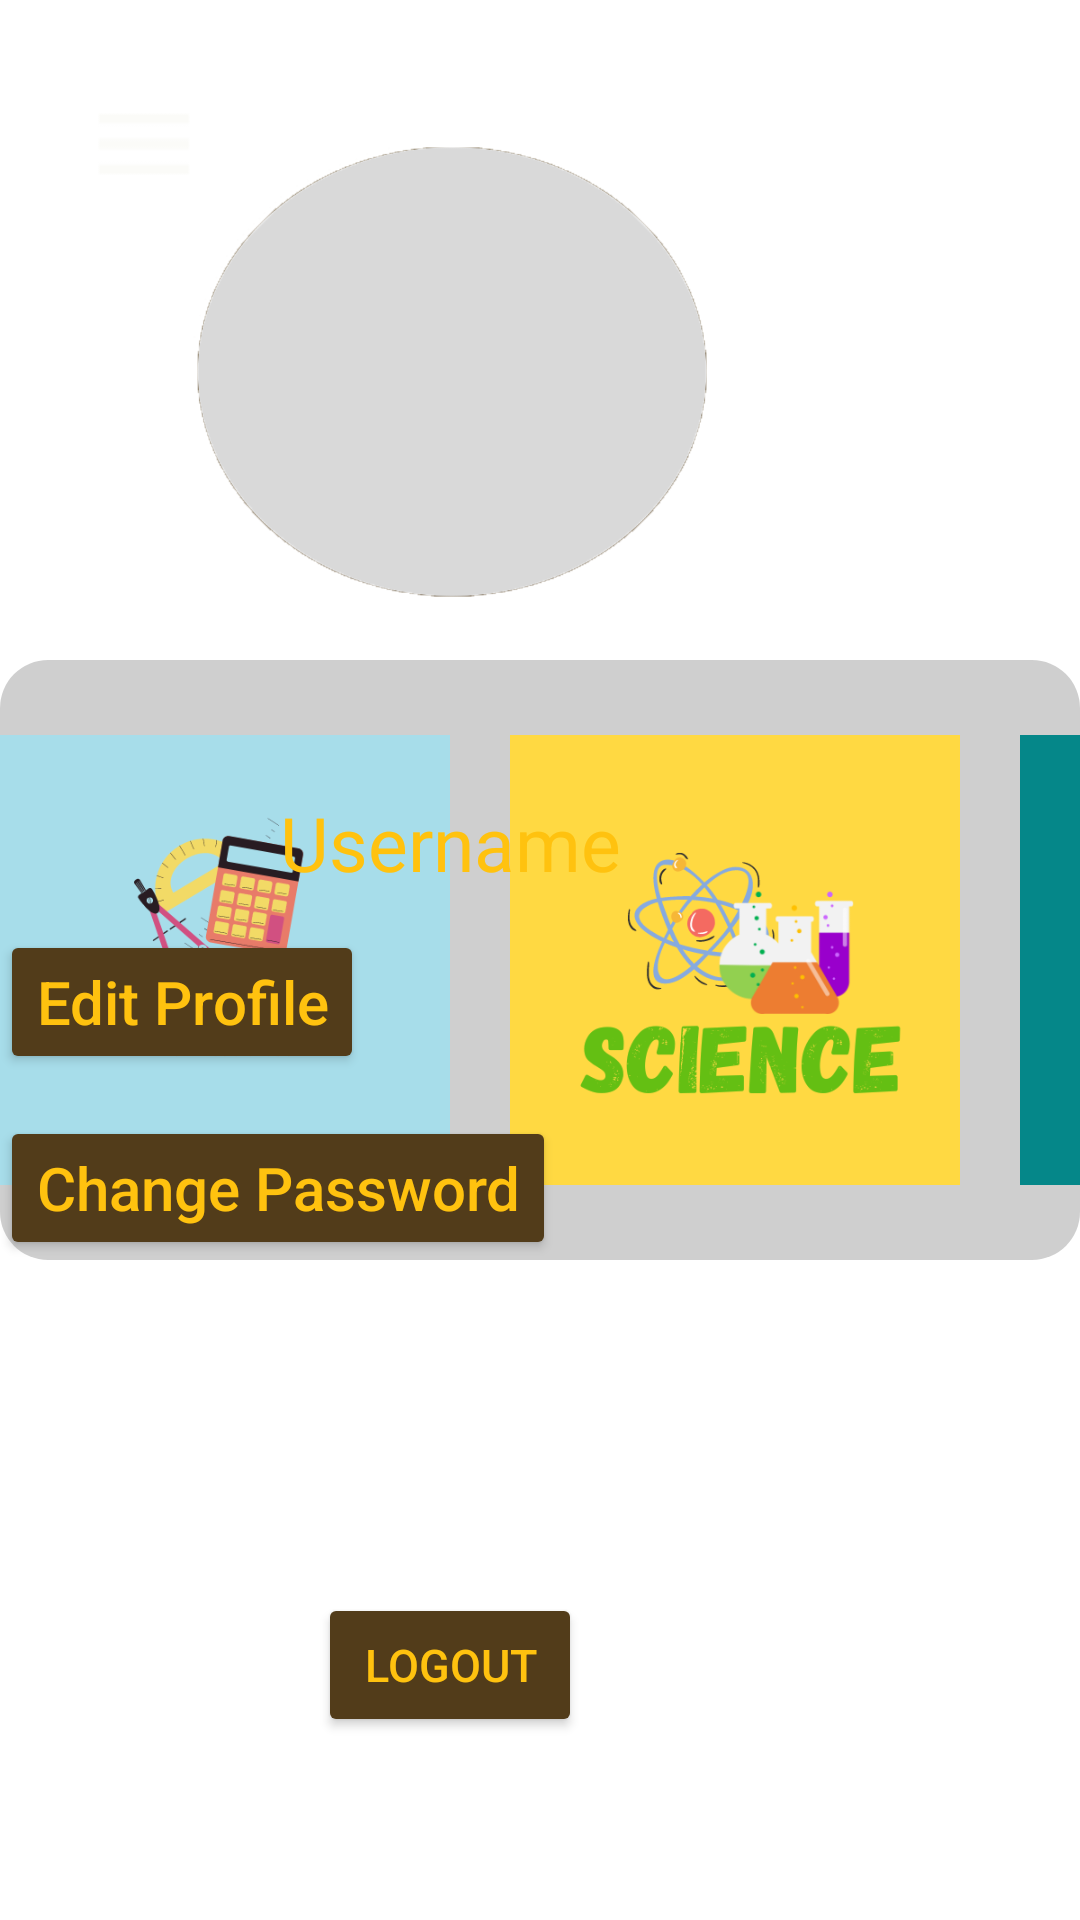

Here is an Android app screen rendered from its layout file. Give the layout XML and the strings, colors and styles it references.
<!-- AndroidManifest.xml: application theme Theme.Eskooljava -->
<!-- res/layout/activity_home_screen.xml -->
<?xml version="1.0" encoding="utf-8"?>
<RelativeLayout xmlns:android="http://schemas.android.com/apk/res/android"
    xmlns:app="http://schemas.android.com/apk/res-auto"
    xmlns:tools="http://schemas.android.com/tools"
    android:layout_width="match_parent"
    android:layout_height="match_parent"
    tools:context=".homeScreen"
    android:background="@drawable/homescreen">
    <LinearLayout
        android:layout_centerInParent="true"
        android:layout_width="wrap_content"
        android:layout_height="wrap_content">
        <RelativeLayout
            android:layout_width="wrap_content"
            android:layout_height="wrap_content">

            <ImageView
                android:layout_width="550dp"
                android:layout_height="200dp"
                android:background="@drawable/blackscreen"></ImageView>
            <LinearLayout
                android:layout_centerInParent="true"
                android:layout_width="wrap_content"
                android:layout_height="wrap_content">
                <LinearLayout
                    android:layout_width="wrap_content"
                    android:layout_height="wrap_content">
                    <ImageButton
                        android:id="@+id/usname"
                        android:layout_width="150dp"
                        android:layout_height="150dp"
                        android:background="@drawable/math">

                    </ImageButton>
                </LinearLayout>

                <LinearLayout
                    android:layout_width="20dp"
                    android:layout_height="match_parent">
                </LinearLayout>

                <LinearLayout
                    android:layout_width="wrap_content"
                    android:layout_height="wrap_content">
                    <ImageButton
                        android:layout_width="150dp"
                        android:layout_height="150dp"
                        android:background="@drawable/science"

                        >

                    </ImageButton>
                </LinearLayout>

                <LinearLayout
                    android:layout_width="20dp"
                    android:layout_height="match_parent">
                </LinearLayout>

                <LinearLayout
                    android:layout_width="wrap_content"
                    android:layout_height="wrap_content">

                    <ImageButton
                        android:layout_width="150dp"
                        android:layout_height="150dp"
                        android:background="@drawable/communicationskills"

                        >

                    </ImageButton>
                </LinearLayout>

            </LinearLayout>

        </RelativeLayout>

    </LinearLayout>
<LinearLayout
    android:layout_marginTop="30dp"
    android:layout_marginLeft="30dp"
    android:layout_width="wrap_content"
    android:layout_height="wrap_content">
    <ImageButton
        android:id="@+id/drawerbutton"
        android:layout_width="wrap_content"
        android:layout_height="wrap_content"
        android:background="@drawable/menu_icon"
        >

    </ImageButton>
</LinearLayout>
    <androidx.drawerlayout.widget.DrawerLayout
        android:layout_width="300dp"
        android:layout_height="match_parent"
        android:background="@drawable/drawer_screen"

        >





        <LinearLayout
            android:layout_gravity=""
            android:layout_width="match_parent"
            android:layout_height="match_parent"
            android:weightSum="1"
            android:orientation="vertical">


            <LinearLayout
                android:layout_width="match_parent"
                android:layout_height="200dp"
                android:layout_weight="0.2"
                android:gravity="center">




                <ImageView
                    android:layout_width="200dp"
                    android:layout_height="150dp"
                    android:src="@drawable/circlewhite">

                </ImageView>

            </LinearLayout>

            <LinearLayout
                android:layout_width="match_parent"
                android:layout_height="50dp"
                android:layout_weight="0.05"
                android:gravity="center">

                <TextView
                    android:id="@+id/username"
                    android:layout_width="120dp"
                    android:layout_height="30dp"
                    android:text="Username"
                    android:textColor="#FFC20F"
                    android:gravity="center"
                    android:textSize="25dp">


                </TextView>
            </LinearLayout>

            <LinearLayout
                android:layout_width="match_parent"
                android:layout_height="50dp"
                android:layout_weight="0.05"

                >


                <Button
                    android:id="@+id/profile"
                    android:layout_width="wrap_content"
                    android:layout_height="wrap_content"
                    android:backgroundTint="#523C1A"
                    android:textAllCaps="false"
                    android:textColor="#FFC20F"
                    android:textSize="20dp"
                    android:text="Edit Profile" />

            </LinearLayout>

            <LinearLayout
                android:layout_width="match_parent"
                android:layout_height="50dp"
                android:layout_weight="0.05">


                <Button
                    android:id="@+id/button14"
                    android:layout_width="wrap_content"
                    android:layout_height="wrap_content"
                    android:backgroundTint="#523C1A"
                    android:textAllCaps="false"
                    android:textColor="#FFC20F"
                    android:textSize="20dp"
                    android:text="Change Password" />

            </LinearLayout>


            <LinearLayout
                android:layout_width="match_parent"
                android:layout_height="50dp"
                android:layout_weight="0.4"
                android:gravity="bottom"
                android:weightSum="1">

                <RelativeLayout
                    android:layout_width="match_parent"
                    android:layout_height="50dp"
                    android:layout_weight="0.5"
                    android:gravity="center">


                    <Button
                        android:id="@+id/button15"
                        android:layout_width="wrap_content"
                        android:layout_height="wrap_content"
                        android:backgroundTint="#523C1A"
                        android:text="Logout"
                        android:textColor="#FFC20F"
                        android:textSize="15dp" />
                </RelativeLayout>





            </LinearLayout>



        </LinearLayout>

    </androidx.drawerlayout.widget.DrawerLayout>

</RelativeLayout>
<!-- resources referenced by this layout -->
<resources>
  <!-- drawable blackscreen (drawable) -->
  <?xml version="1.0" encoding="utf-8"?>
  <shape
      xmlns:android="http://schemas.android.com/apk/res/android">
  
      <size
          android:width="600dp"
          android:height="600dp">
  
      </size>
      <solid
  
          android:color="#30000000"/>
  
      <corners
          android:radius="16dp"/>
  </shape>
  <!-- drawable circlewhite: png bitmap (drawable, 29903 bytes) -->
  <!-- drawable communicationskills: png bitmap (drawable, 46607 bytes) -->
  <!-- drawable math: png bitmap (drawable, 24797 bytes) -->
  <!-- drawable menu_icon: png bitmap (drawable, 165 bytes) -->
  <!-- drawable science: png bitmap (drawable, 38188 bytes) -->
  <style name="Theme.Eskooljava" parent="Theme.MaterialComponents.DayNight.DarkActionBar">
          
          <item name="colorPrimary">@color/purple_500</item>
          <item name="colorPrimaryVariant">@color/purple_700</item>
          <item name="colorOnPrimary">@color/white</item>
          
          <item name="colorSecondary">@color/teal_200</item>
          <item name="colorSecondaryVariant">@color/teal_700</item>
          <item name="colorOnSecondary">@color/black</item>
          
          <item name="android:statusBarColor" tools:targetApi="l">?attr/colorPrimaryVariant</item>
          
      </style>
  <!-- not gathered from this repository: default colours our renderer supplied (Android Studio template values) -->
  <color name="purple_500">#FF6200EE</color>
  <color name="purple_700">#FF3700B3</color>
  <color name="teal_200">#FF03DAC5</color>
  <color name="teal_700">#FF018786</color>
  <color name="black">#FF000000</color>
  <color name="white">#FFFFFFFF</color>
</resources>
